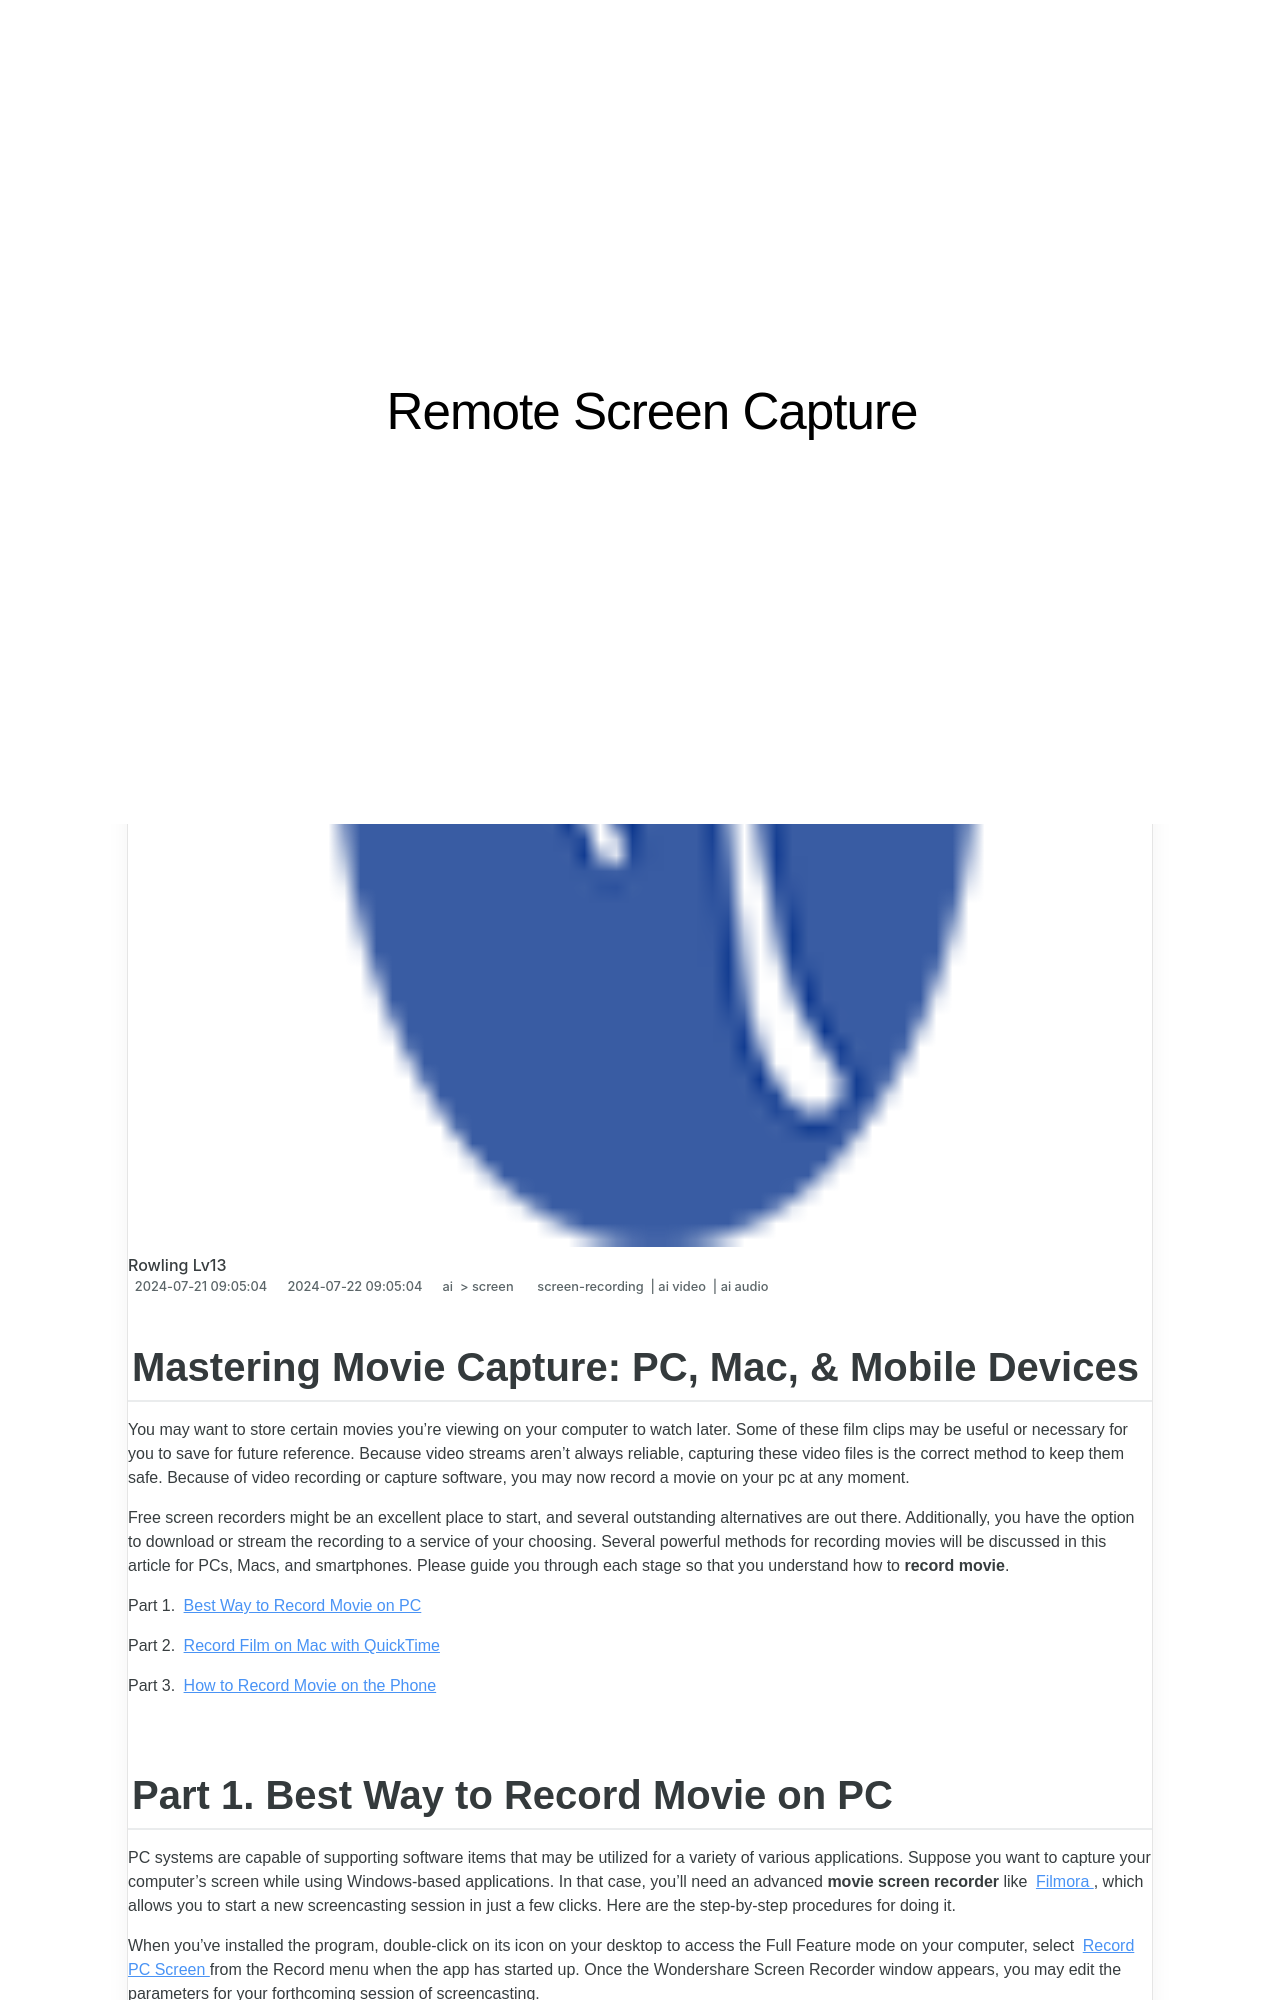

repository: techidaily/site-remote-screen-capture · page: 1715859752732-updated-mastering-movie-capture-pc-mac-and-mobile-devices/index.html · generator: jekyll

---
title: "\"[Updated] Mastering Movie Capture  PC, Mac & Mobile Devices\""
date: 2024-07-21T09:05:04.934Z
updated: 2024-07-22T09:05:04.934Z
tags: 
  - screen-recording
  - ai video
  - ai audio
categories: 
  - ai
  - screen
description: "\"This Article Describes [Updated] Mastering Movie Capture: PC, Mac & Mobile Devices\""
excerpt: "\"This Article Describes [Updated] Mastering Movie Capture: PC, Mac & Mobile Devices\""
keywords: "PC Movie Capture Tech,Mac Film Recording Tips,Mobile Cinematography Guide,Video Capture for Mobile,Streaming Media Capture,Digital Camera Use on PC,Mobile Device Filming Basics"
thumbnail: https://thmb.techidaily.com/ea90287aad1128dcf73001caefa47ec3f1c16bb10f0ed6607a3b7c4f98575dff.jpg
---

## Mastering Movie Capture: PC, Mac, & Mobile Devices

You may want to store certain movies you're viewing on your computer to watch later. Some of these film clips may be useful or necessary for you to save for future reference. Because video streams aren't always reliable, capturing these video files is the correct method to keep them safe. Because of video recording or capture software, you may now record a movie on your pc at any moment.

Free screen recorders might be an excellent place to start, and several outstanding alternatives are out there. Additionally, you have the option to download or stream the recording to a service of your choosing. Several powerful methods for recording movies will be discussed in this article for PCs, Macs, and smartphones. Please guide you through each stage so that you understand how to **record movie**.

Part 1. [Best Way to Record Movie on PC](#part1)

Part 2. [Record Film on Mac with QuickTime](#part2)

Part 3. [How to Record Movie on the Phone](#part3)
